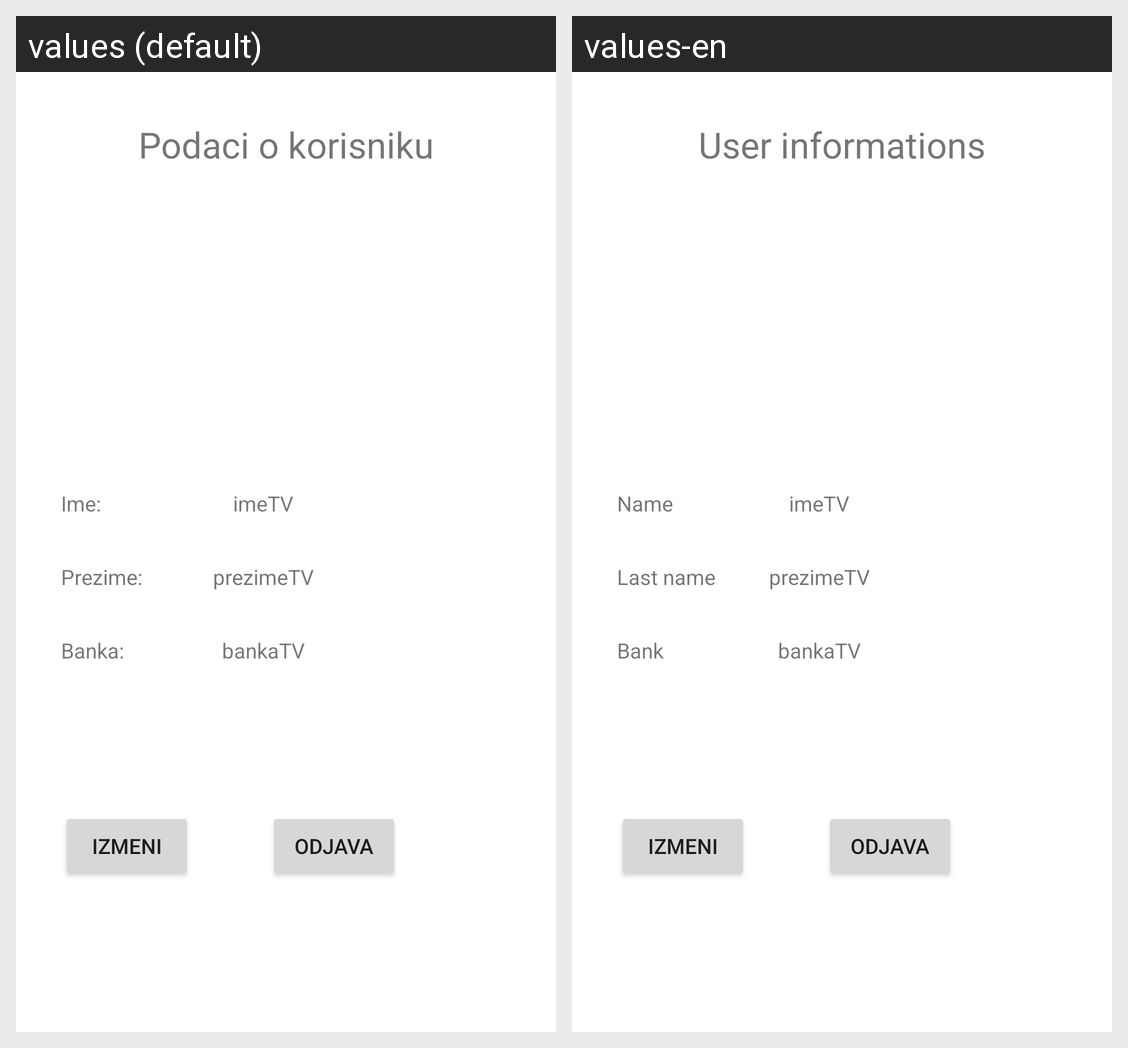

The Android screen above is rendered under two locales of the same app. Produce the string resources it draws, with the default and per-locale values.
Android screen res/layout/fragment_profil.xml rendered under 2 locales, left to right: values (default), values-en. Device: Nexus 5 (rendered at 1080×1920; each locale shown at half size, 540×960, under a caption strip naming it); theme Theme.PrviProjekat.
Strings drawn on this screen, with the default value and each locale's value (text and hints the layout hard-codes, and strings that could not be matched under every locale, appear in the picture but are not listed):

podaci_o_korisniku
  values: Podaci o korisniku
  values-en: User informations

ime
  values: Ime:
  values-en: Name

prezime
  values: Prezime:
  values-en: Last name

banka
  values: Banka:
  values-en: Bank
